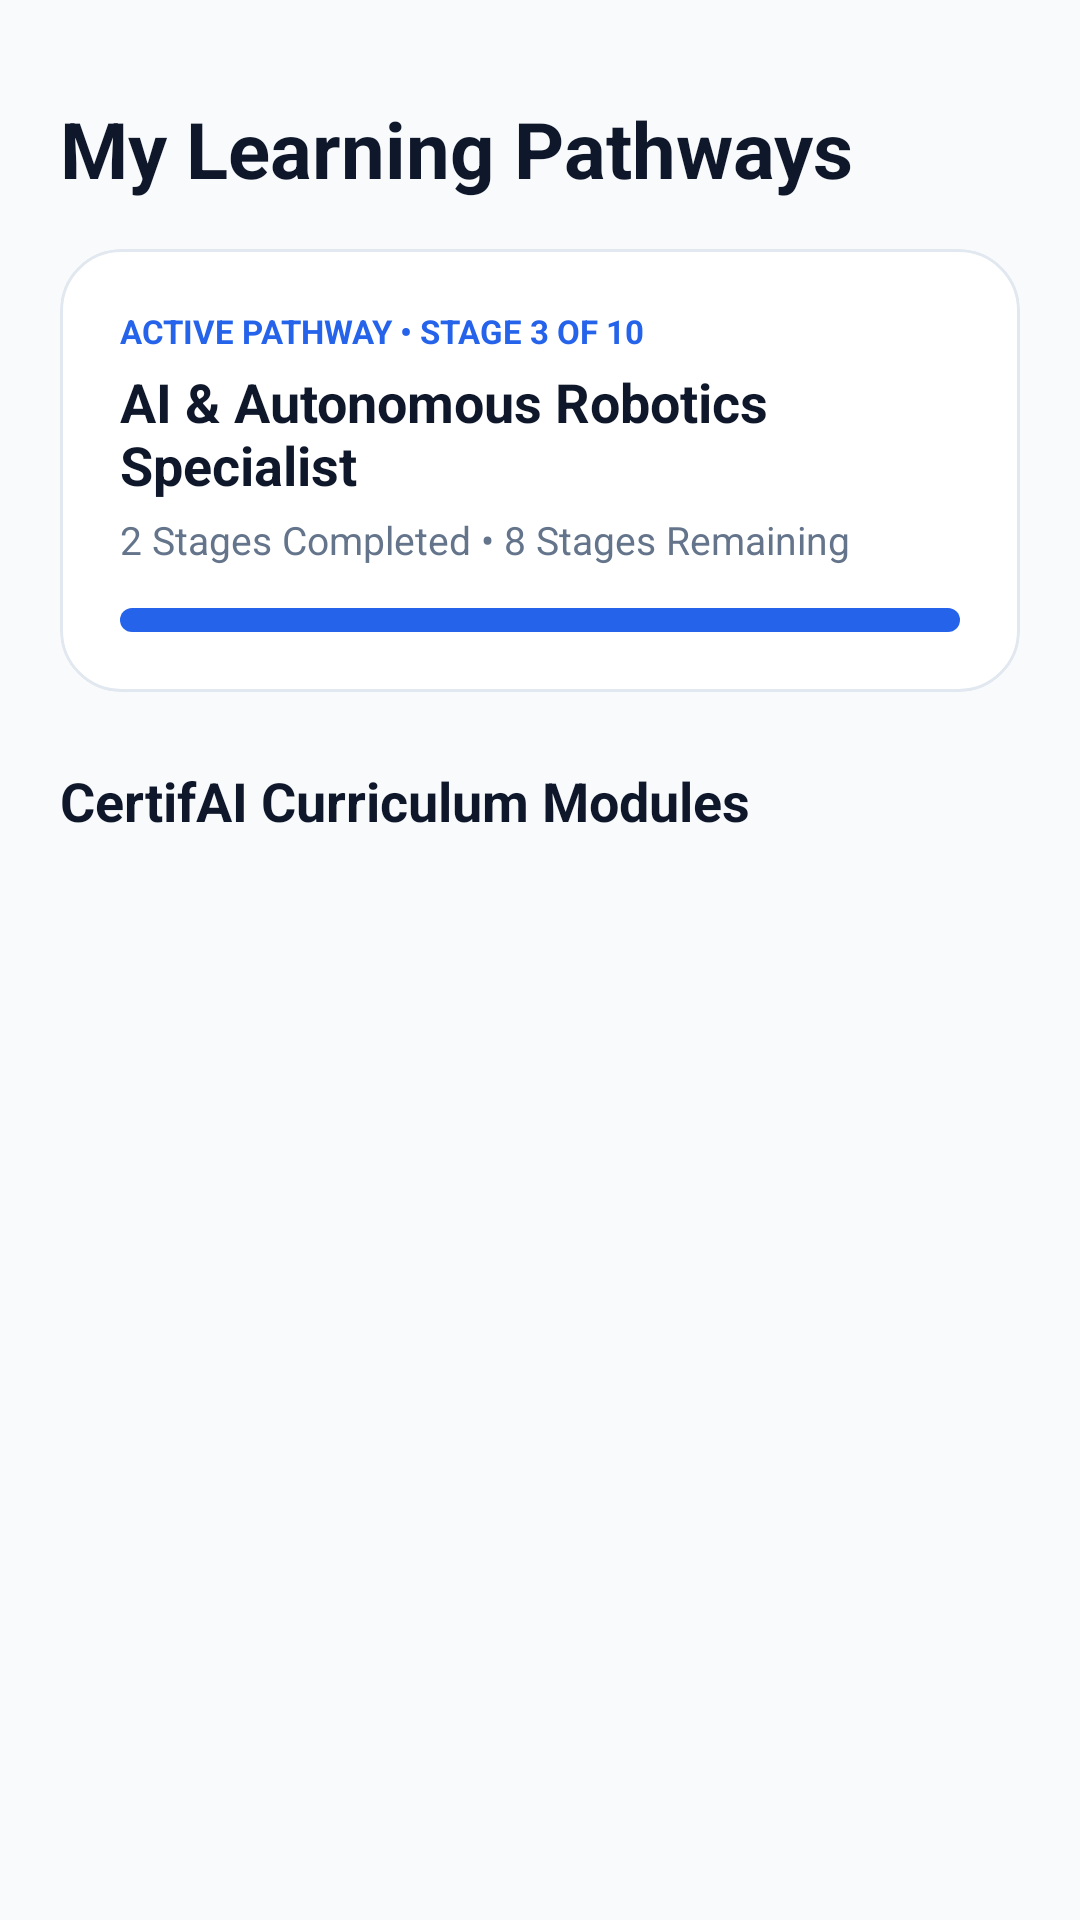

Reconstruct the res/layout file that produces this screen, plus the resources it refers to.
<!-- AndroidManifest.xml: application theme Theme.CertifAI -->
<!-- res/layout/fragment_learn.xml -->
<?xml version="1.0" encoding="utf-8"?>
<ScrollView xmlns:android="http://schemas.android.com/apk/res/android"
    xmlns:app="http://schemas.android.com/apk/res-auto"
    xmlns:tools="http://schemas.android.com/tools"
    android:layout_width="match_parent"
    android:layout_height="match_parent"
    android:background="@color/bg_light"
    android:fillViewport="true"
    tools:context=".ui.LearnFragment">

    <LinearLayout
        android:layout_width="match_parent"
        android:layout_height="wrap_content"
        android:orientation="vertical"
        android:padding="20dp"
        android:paddingBottom="40dp">

        <TextView
            android:id="@+id/tvTitle"
            android:layout_width="match_parent"
            android:layout_height="wrap_content"
            android:layout_marginTop="12dp"
            android:text="My Learning Pathways"
            android:textColor="@color/text_primary_light"
            android:textSize="26sp"
            android:textStyle="bold" />

        
        <androidx.cardview.widget.CardView
            android:id="@+id/cardPathway"
            android:layout_width="match_parent"
            android:layout_height="wrap_content"
            android:layout_marginTop="16dp"
            app:cardBackgroundColor="@color/surface_light"
            app:cardCornerRadius="20dp"
            app:cardElevation="0dp">

            <LinearLayout
                android:layout_width="match_parent"
                android:layout_height="wrap_content"
                android:background="@drawable/bg_glossy_surface"
                android:orientation="vertical"
                android:padding="20dp">

                <TextView
                    android:layout_width="wrap_content"
                    android:layout_height="wrap_content"
                    android:text="ACTIVE PATHWAY • STAGE 3 OF 10"
                    android:textColor="@color/electric_blue"
                    android:textSize="11sp"
                    android:textStyle="bold" />

                <TextView
                    android:layout_width="wrap_content"
                    android:layout_height="wrap_content"
                    android:layout_marginTop="4dp"
                    android:text="AI &amp; Autonomous Robotics Specialist"
                    android:textColor="@color/text_primary_light"
                    android:textSize="18sp"
                    android:textStyle="bold" />

                <TextView
                    android:id="@+id/tvPathwayProgressText"
                    android:layout_width="wrap_content"
                    android:layout_height="wrap_content"
                    android:layout_marginTop="4dp"
                    android:text="2 Stages Completed • 8 Stages Remaining"
                    android:textColor="@color/text_secondary_light"
                    android:textSize="13sp" />

                <ProgressBar
                    android:id="@+id/pbPathwayOverall"
                    style="@android:style/Widget.ProgressBar.Horizontal"
                    android:layout_width="match_parent"
                    android:layout_height="8dp"
                    android:layout_marginTop="14dp"
                    android:max="10"
                    android:progress="3"
                    android:progressDrawable="@drawable/bg_primary_button" />

            </LinearLayout>
        </androidx.cardview.widget.CardView>

        
        <TextView
            android:id="@+id/tvModulesHeader"
            android:layout_width="match_parent"
            android:layout_height="wrap_content"
            android:layout_marginTop="24dp"
            android:text="CertifAI Curriculum Modules"
            android:textColor="@color/text_primary_light"
            android:textSize="18sp"
            android:textStyle="bold" />

        
        <androidx.recyclerview.widget.RecyclerView
            android:id="@+id/rvLearnModules"
            android:layout_width="match_parent"
            android:layout_height="wrap_content"
            android:layout_marginTop="12dp"
            android:nestedScrollingEnabled="false"
            tools:listitem="@layout/item_course_horizontal" />

    </LinearLayout>
</ScrollView>
<!-- res/layout/item_course_horizontal.xml (included above) -->
<?xml version="1.0" encoding="utf-8"?>
<androidx.cardview.widget.CardView xmlns:android="http://schemas.android.com/apk/res/android"
    xmlns:app="http://schemas.android.com/apk/res-auto"
    android:layout_width="260dp"
    android:layout_height="160dp"
    android:layout_marginEnd="16dp"
    app:cardBackgroundColor="@color/surface_light"
    app:cardCornerRadius="20dp"
    app:cardElevation="0dp">

    <androidx.constraintlayout.widget.ConstraintLayout
        android:layout_width="match_parent"
        android:layout_height="match_parent"
        android:background="@drawable/bg_card_surface"
        android:padding="16dp">

        <TextView
            android:id="@+id/tvCategory"
            android:layout_width="wrap_content"
            android:layout_height="wrap_content"
            android:background="@drawable/bg_chip_selected"
            android:paddingHorizontal="10dp"
            android:paddingVertical="4dp"
            android:text="Python"
            android:textColor="@color/white"
            android:textSize="11sp"
            android:textStyle="bold"
            app:layout_constraintStart_toStartOf="parent"
            app:layout_constraintTop_toTopOf="parent" />

        <TextView
            android:id="@+id/tvRating"
            android:layout_width="wrap_content"
            android:layout_height="wrap_content"
            android:text="★ 4.9"
            android:textColor="@color/electric_blue"
            android:textSize="12sp"
            android:textStyle="bold"
            app:layout_constraintEnd_toEndOf="parent"
            app:layout_constraintTop_toTopOf="parent" />

        <TextView
            android:id="@+id/tvTitle"
            android:layout_width="0dp"
            android:layout_height="wrap_content"
            android:layout_marginTop="12dp"
            android:ellipsize="end"
            android:maxLines="2"
            android:text="Python for AI &amp; Automation"
            android:textColor="@color/text_primary_light"
            android:textSize="16sp"
            android:textStyle="bold"
            app:layout_constraintEnd_toEndOf="parent"
            app:layout_constraintStart_toStartOf="parent"
            app:layout_constraintTop_toBottomOf="@id/tvCategory" />

        <TextView
            android:id="@+id/tvDuration"
            android:layout_width="wrap_content"
            android:layout_height="wrap_content"
            android:text="12 Hours • Beginner"
            android:textColor="@color/text_secondary_light"
            android:textSize="12sp"
            app:layout_constraintBottom_toBottomOf="parent"
            app:layout_constraintStart_toStartOf="parent" />

    </androidx.constraintlayout.widget.ConstraintLayout>
</androidx.cardview.widget.CardView>
<!-- resources referenced by this layout -->
<resources>
  <color name="bg_light">#F8FAFC</color>
  <color name="electric_blue">#2563EB</color>
  <color name="surface_light">#FFFFFF</color>
  <color name="text_primary_light">#0F172A</color>
  <color name="text_secondary_light">#64748B</color>
  <color name="white">#FFFFFFFF</color>
  <!-- drawable bg_card_surface (drawable) -->
  <?xml version="1.0" encoding="utf-8"?>
  <shape xmlns:android="http://schemas.android.com/apk/res/android"
      android:shape="rectangle">
      <solid android:color="@color/surface_light" />
      <corners android:radius="18dp" />
      <stroke
          android:width="1dp"
          android:color="@color/border_light" />
  </shape>
  <!-- drawable bg_chip_selected (drawable) -->
  <?xml version="1.0" encoding="utf-8"?>
  <shape xmlns:android="http://schemas.android.com/apk/res/android"
      android:shape="rectangle">
      <solid android:color="@color/electric_blue" />
      <corners android:radius="20dp" />
  </shape>
  <!-- drawable bg_glossy_surface (drawable) -->
  <?xml version="1.0" encoding="utf-8"?>
  <shape xmlns:android="http://schemas.android.com/apk/res/android"
      android:shape="rectangle">
      <solid android:color="@color/surface_light" />
      <corners android:radius="20dp" />
      <stroke
          android:width="1dp"
          android:color="@color/border_light" />
  </shape>
  <!-- drawable bg_primary_button (drawable) -->
  <?xml version="1.0" encoding="utf-8"?>
  <shape xmlns:android="http://schemas.android.com/apk/res/android"
      android:shape="rectangle">
      <gradient
          android:angle="45"
          android:endColor="@color/electric_blue"
          android:startColor="@color/electric_blue" />
      <corners android:radius="16dp" />
  </shape>
  <style name="Theme.CertifAI" parent="Base.Theme.CertifAI" />
  <color name="border_light">#E2E8F0</color>
  <style name="Base.Theme.CertifAI" parent="Theme.Material3.DayNight.NoActionBar">
          <item name="colorPrimary">@color/electric_blue</item>
          <item name="colorOnPrimary">@color/white</item>
          <item name="colorSecondary">@color/cyan_accent</item>
          <item name="android:statusBarColor">#FFFFFF</item>
          <item name="android:windowLightStatusBar">true</item>
          <item name="android:windowBackground">#FFFFFF</item>
          <item name="android:colorBackground">#FFFFFF</item>
      </style>
  <color name="cyan_accent">#06B6D4</color>
</resources>
